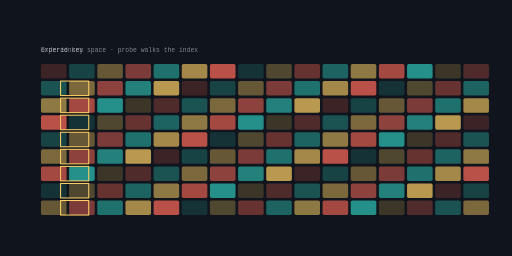
t = 0.00 s
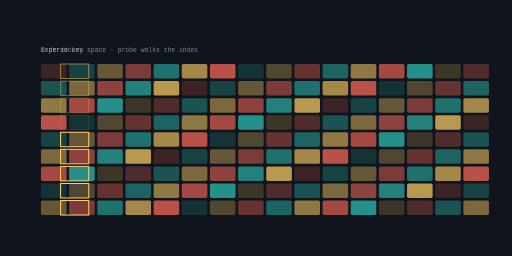
t = 1.63 s
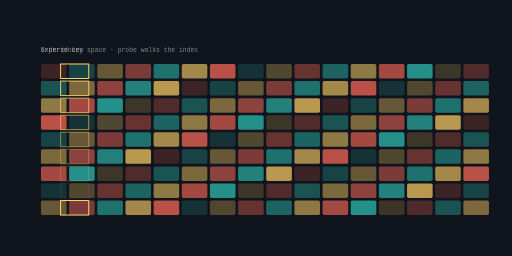
t = 3.20 s
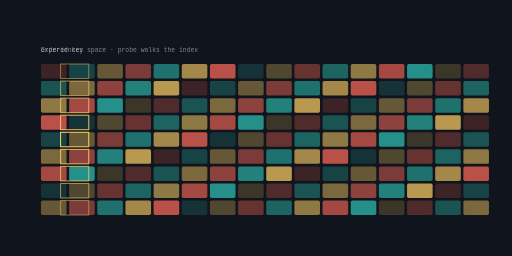
t = 4.83 s
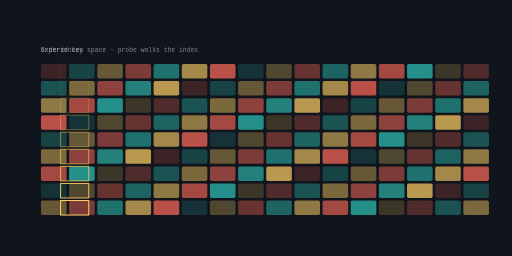
t = 6.46 s
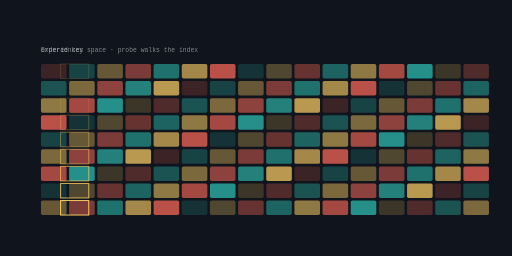
t = 6.77 s

The animated SVG that drew these frames (rendered in a browser with its animation timeline set to each time). Animation: 9 SMIL elements (animate=9); one cycle of 9.66 s, repeats indefinitely.

<svg xmlns="http://www.w3.org/2000/svg" viewBox="0 0 1200 600" width="1200" height="600" role="img" aria-label="SUNSETX domain model">
<title>SUNSETX domain model</title>
<rect width="1200" height="600" fill="#10141c"/>
<defs><linearGradient id="gd" x1="0" y1="0" x2="1" y2="1"><stop offset="0%" stop-color="#ff6b5a"/><stop offset="100%" stop-color="#2ec4b6"/></linearGradient></defs><rect x="96.00" y="150.00" width="60.00" height="34.00" rx="4.00" fill="#ff6b5a" opacity="0.18"/><rect x="162.00" y="150.00" width="60.00" height="34.00" rx="4.00" fill="#2ec4b6" opacity="0.27"/><rect x="228.00" y="150.00" width="60.00" height="34.00" rx="4.00" fill="#ffd166" opacity="0.36"/><rect x="294.00" y="150.00" width="60.00" height="34.00" rx="4.00" fill="#ff6b5a" opacity="0.45"/><rect x="360.00" y="150.00" width="60.00" height="34.00" rx="4.00" fill="#2ec4b6" opacity="0.53"/><rect x="426.00" y="150.00" width="60.00" height="34.00" rx="4.00" fill="#ffd166" opacity="0.62"/><rect x="492.00" y="150.00" width="60.00" height="34.00" rx="4.00" fill="#ff6b5a" opacity="0.71"/><rect x="558.00" y="150.00" width="60.00" height="34.00" rx="4.00" fill="#2ec4b6" opacity="0.18"/><rect x="624.00" y="150.00" width="60.00" height="34.00" rx="4.00" fill="#ffd166" opacity="0.27"/><rect x="690.00" y="150.00" width="60.00" height="34.00" rx="4.00" fill="#ff6b5a" opacity="0.36"/><rect x="756.00" y="150.00" width="60.00" height="34.00" rx="4.00" fill="#2ec4b6" opacity="0.45"/><rect x="822.00" y="150.00" width="60.00" height="34.00" rx="4.00" fill="#ffd166" opacity="0.53"/><rect x="888.00" y="150.00" width="60.00" height="34.00" rx="4.00" fill="#ff6b5a" opacity="0.62"/><rect x="954.00" y="150.00" width="60.00" height="34.00" rx="4.00" fill="#2ec4b6" opacity="0.71"/><rect x="1020.00" y="150.00" width="60.00" height="34.00" rx="4.00" fill="#ffd166" opacity="0.18"/><rect x="1086.00" y="150.00" width="60.00" height="34.00" rx="4.00" fill="#ff6b5a" opacity="0.27"/><rect x="96.00" y="190.00" width="60.00" height="34.00" rx="4.00" fill="#2ec4b6" opacity="0.36"/><rect x="162.00" y="190.00" width="60.00" height="34.00" rx="4.00" fill="#ffd166" opacity="0.45"/><rect x="228.00" y="190.00" width="60.00" height="34.00" rx="4.00" fill="#ff6b5a" opacity="0.53"/><rect x="294.00" y="190.00" width="60.00" height="34.00" rx="4.00" fill="#2ec4b6" opacity="0.62"/><rect x="360.00" y="190.00" width="60.00" height="34.00" rx="4.00" fill="#ffd166" opacity="0.71"/><rect x="426.00" y="190.00" width="60.00" height="34.00" rx="4.00" fill="#ff6b5a" opacity="0.18"/><rect x="492.00" y="190.00" width="60.00" height="34.00" rx="4.00" fill="#2ec4b6" opacity="0.27"/><rect x="558.00" y="190.00" width="60.00" height="34.00" rx="4.00" fill="#ffd166" opacity="0.36"/><rect x="624.00" y="190.00" width="60.00" height="34.00" rx="4.00" fill="#ff6b5a" opacity="0.45"/><rect x="690.00" y="190.00" width="60.00" height="34.00" rx="4.00" fill="#2ec4b6" opacity="0.53"/><rect x="756.00" y="190.00" width="60.00" height="34.00" rx="4.00" fill="#ffd166" opacity="0.62"/><rect x="822.00" y="190.00" width="60.00" height="34.00" rx="4.00" fill="#ff6b5a" opacity="0.71"/><rect x="888.00" y="190.00" width="60.00" height="34.00" rx="4.00" fill="#2ec4b6" opacity="0.18"/><rect x="954.00" y="190.00" width="60.00" height="34.00" rx="4.00" fill="#ffd166" opacity="0.27"/><rect x="1020.00" y="190.00" width="60.00" height="34.00" rx="4.00" fill="#ff6b5a" opacity="0.36"/><rect x="1086.00" y="190.00" width="60.00" height="34.00" rx="4.00" fill="#2ec4b6" opacity="0.45"/><rect x="96.00" y="230.00" width="60.00" height="34.00" rx="4.00" fill="#ffd166" opacity="0.53"/><rect x="162.00" y="230.00" width="60.00" height="34.00" rx="4.00" fill="#ff6b5a" opacity="0.62"/><rect x="228.00" y="230.00" width="60.00" height="34.00" rx="4.00" fill="#2ec4b6" opacity="0.71"/><rect x="294.00" y="230.00" width="60.00" height="34.00" rx="4.00" fill="#ffd166" opacity="0.18"/><rect x="360.00" y="230.00" width="60.00" height="34.00" rx="4.00" fill="#ff6b5a" opacity="0.27"/><rect x="426.00" y="230.00" width="60.00" height="34.00" rx="4.00" fill="#2ec4b6" opacity="0.36"/><rect x="492.00" y="230.00" width="60.00" height="34.00" rx="4.00" fill="#ffd166" opacity="0.45"/><rect x="558.00" y="230.00" width="60.00" height="34.00" rx="4.00" fill="#ff6b5a" opacity="0.53"/><rect x="624.00" y="230.00" width="60.00" height="34.00" rx="4.00" fill="#2ec4b6" opacity="0.62"/><rect x="690.00" y="230.00" width="60.00" height="34.00" rx="4.00" fill="#ffd166" opacity="0.71"/><rect x="756.00" y="230.00" width="60.00" height="34.00" rx="4.00" fill="#ff6b5a" opacity="0.18"/><rect x="822.00" y="230.00" width="60.00" height="34.00" rx="4.00" fill="#2ec4b6" opacity="0.27"/><rect x="888.00" y="230.00" width="60.00" height="34.00" rx="4.00" fill="#ffd166" opacity="0.36"/><rect x="954.00" y="230.00" width="60.00" height="34.00" rx="4.00" fill="#ff6b5a" opacity="0.45"/><rect x="1020.00" y="230.00" width="60.00" height="34.00" rx="4.00" fill="#2ec4b6" opacity="0.53"/><rect x="1086.00" y="230.00" width="60.00" height="34.00" rx="4.00" fill="#ffd166" opacity="0.62"/><rect x="96.00" y="270.00" width="60.00" height="34.00" rx="4.00" fill="#ff6b5a" opacity="0.71"/><rect x="162.00" y="270.00" width="60.00" height="34.00" rx="4.00" fill="#2ec4b6" opacity="0.18"/><rect x="228.00" y="270.00" width="60.00" height="34.00" rx="4.00" fill="#ffd166" opacity="0.27"/><rect x="294.00" y="270.00" width="60.00" height="34.00" rx="4.00" fill="#ff6b5a" opacity="0.36"/><rect x="360.00" y="270.00" width="60.00" height="34.00" rx="4.00" fill="#2ec4b6" opacity="0.45"/><rect x="426.00" y="270.00" width="60.00" height="34.00" rx="4.00" fill="#ffd166" opacity="0.53"/><rect x="492.00" y="270.00" width="60.00" height="34.00" rx="4.00" fill="#ff6b5a" opacity="0.62"/><rect x="558.00" y="270.00" width="60.00" height="34.00" rx="4.00" fill="#2ec4b6" opacity="0.71"/><rect x="624.00" y="270.00" width="60.00" height="34.00" rx="4.00" fill="#ffd166" opacity="0.18"/><rect x="690.00" y="270.00" width="60.00" height="34.00" rx="4.00" fill="#ff6b5a" opacity="0.27"/><rect x="756.00" y="270.00" width="60.00" height="34.00" rx="4.00" fill="#2ec4b6" opacity="0.36"/><rect x="822.00" y="270.00" width="60.00" height="34.00" rx="4.00" fill="#ffd166" opacity="0.45"/><rect x="888.00" y="270.00" width="60.00" height="34.00" rx="4.00" fill="#ff6b5a" opacity="0.53"/><rect x="954.00" y="270.00" width="60.00" height="34.00" rx="4.00" fill="#2ec4b6" opacity="0.62"/><rect x="1020.00" y="270.00" width="60.00" height="34.00" rx="4.00" fill="#ffd166" opacity="0.71"/><rect x="1086.00" y="270.00" width="60.00" height="34.00" rx="4.00" fill="#ff6b5a" opacity="0.18"/><rect x="96.00" y="310.00" width="60.00" height="34.00" rx="4.00" fill="#2ec4b6" opacity="0.27"/><rect x="162.00" y="310.00" width="60.00" height="34.00" rx="4.00" fill="#ffd166" opacity="0.36"/><rect x="228.00" y="310.00" width="60.00" height="34.00" rx="4.00" fill="#ff6b5a" opacity="0.45"/><rect x="294.00" y="310.00" width="60.00" height="34.00" rx="4.00" fill="#2ec4b6" opacity="0.53"/><rect x="360.00" y="310.00" width="60.00" height="34.00" rx="4.00" fill="#ffd166" opacity="0.62"/><rect x="426.00" y="310.00" width="60.00" height="34.00" rx="4.00" fill="#ff6b5a" opacity="0.71"/><rect x="492.00" y="310.00" width="60.00" height="34.00" rx="4.00" fill="#2ec4b6" opacity="0.18"/><rect x="558.00" y="310.00" width="60.00" height="34.00" rx="4.00" fill="#ffd166" opacity="0.27"/><rect x="624.00" y="310.00" width="60.00" height="34.00" rx="4.00" fill="#ff6b5a" opacity="0.36"/><rect x="690.00" y="310.00" width="60.00" height="34.00" rx="4.00" fill="#2ec4b6" opacity="0.45"/><rect x="756.00" y="310.00" width="60.00" height="34.00" rx="4.00" fill="#ffd166" opacity="0.53"/><rect x="822.00" y="310.00" width="60.00" height="34.00" rx="4.00" fill="#ff6b5a" opacity="0.62"/><rect x="888.00" y="310.00" width="60.00" height="34.00" rx="4.00" fill="#2ec4b6" opacity="0.71"/><rect x="954.00" y="310.00" width="60.00" height="34.00" rx="4.00" fill="#ffd166" opacity="0.18"/><rect x="1020.00" y="310.00" width="60.00" height="34.00" rx="4.00" fill="#ff6b5a" opacity="0.27"/><rect x="1086.00" y="310.00" width="60.00" height="34.00" rx="4.00" fill="#2ec4b6" opacity="0.36"/><rect x="96.00" y="350.00" width="60.00" height="34.00" rx="4.00" fill="#ffd166" opacity="0.45"/><rect x="162.00" y="350.00" width="60.00" height="34.00" rx="4.00" fill="#ff6b5a" opacity="0.53"/><rect x="228.00" y="350.00" width="60.00" height="34.00" rx="4.00" fill="#2ec4b6" opacity="0.62"/><rect x="294.00" y="350.00" width="60.00" height="34.00" rx="4.00" fill="#ffd166" opacity="0.71"/><rect x="360.00" y="350.00" width="60.00" height="34.00" rx="4.00" fill="#ff6b5a" opacity="0.18"/><rect x="426.00" y="350.00" width="60.00" height="34.00" rx="4.00" fill="#2ec4b6" opacity="0.27"/><rect x="492.00" y="350.00" width="60.00" height="34.00" rx="4.00" fill="#ffd166" opacity="0.36"/><rect x="558.00" y="350.00" width="60.00" height="34.00" rx="4.00" fill="#ff6b5a" opacity="0.45"/><rect x="624.00" y="350.00" width="60.00" height="34.00" rx="4.00" fill="#2ec4b6" opacity="0.53"/><rect x="690.00" y="350.00" width="60.00" height="34.00" rx="4.00" fill="#ffd166" opacity="0.62"/><rect x="756.00" y="350.00" width="60.00" height="34.00" rx="4.00" fill="#ff6b5a" opacity="0.71"/><rect x="822.00" y="350.00" width="60.00" height="34.00" rx="4.00" fill="#2ec4b6" opacity="0.18"/><rect x="888.00" y="350.00" width="60.00" height="34.00" rx="4.00" fill="#ffd166" opacity="0.27"/><rect x="954.00" y="350.00" width="60.00" height="34.00" rx="4.00" fill="#ff6b5a" opacity="0.36"/><rect x="1020.00" y="350.00" width="60.00" height="34.00" rx="4.00" fill="#2ec4b6" opacity="0.45"/><rect x="1086.00" y="350.00" width="60.00" height="34.00" rx="4.00" fill="#ffd166" opacity="0.53"/><rect x="96.00" y="390.00" width="60.00" height="34.00" rx="4.00" fill="#ff6b5a" opacity="0.62"/><rect x="162.00" y="390.00" width="60.00" height="34.00" rx="4.00" fill="#2ec4b6" opacity="0.71"/><rect x="228.00" y="390.00" width="60.00" height="34.00" rx="4.00" fill="#ffd166" opacity="0.18"/><rect x="294.00" y="390.00" width="60.00" height="34.00" rx="4.00" fill="#ff6b5a" opacity="0.27"/><rect x="360.00" y="390.00" width="60.00" height="34.00" rx="4.00" fill="#2ec4b6" opacity="0.36"/><rect x="426.00" y="390.00" width="60.00" height="34.00" rx="4.00" fill="#ffd166" opacity="0.45"/><rect x="492.00" y="390.00" width="60.00" height="34.00" rx="4.00" fill="#ff6b5a" opacity="0.53"/><rect x="558.00" y="390.00" width="60.00" height="34.00" rx="4.00" fill="#2ec4b6" opacity="0.62"/><rect x="624.00" y="390.00" width="60.00" height="34.00" rx="4.00" fill="#ffd166" opacity="0.71"/><rect x="690.00" y="390.00" width="60.00" height="34.00" rx="4.00" fill="#ff6b5a" opacity="0.18"/><rect x="756.00" y="390.00" width="60.00" height="34.00" rx="4.00" fill="#2ec4b6" opacity="0.27"/><rect x="822.00" y="390.00" width="60.00" height="34.00" rx="4.00" fill="#ffd166" opacity="0.36"/><rect x="888.00" y="390.00" width="60.00" height="34.00" rx="4.00" fill="#ff6b5a" opacity="0.45"/><rect x="954.00" y="390.00" width="60.00" height="34.00" rx="4.00" fill="#2ec4b6" opacity="0.53"/><rect x="1020.00" y="390.00" width="60.00" height="34.00" rx="4.00" fill="#ffd166" opacity="0.62"/><rect x="1086.00" y="390.00" width="60.00" height="34.00" rx="4.00" fill="#ff6b5a" opacity="0.71"/><rect x="96.00" y="430.00" width="60.00" height="34.00" rx="4.00" fill="#2ec4b6" opacity="0.18"/><rect x="162.00" y="430.00" width="60.00" height="34.00" rx="4.00" fill="#ffd166" opacity="0.27"/><rect x="228.00" y="430.00" width="60.00" height="34.00" rx="4.00" fill="#ff6b5a" opacity="0.36"/><rect x="294.00" y="430.00" width="60.00" height="34.00" rx="4.00" fill="#2ec4b6" opacity="0.45"/><rect x="360.00" y="430.00" width="60.00" height="34.00" rx="4.00" fill="#ffd166" opacity="0.53"/><rect x="426.00" y="430.00" width="60.00" height="34.00" rx="4.00" fill="#ff6b5a" opacity="0.62"/><rect x="492.00" y="430.00" width="60.00" height="34.00" rx="4.00" fill="#2ec4b6" opacity="0.71"/><rect x="558.00" y="430.00" width="60.00" height="34.00" rx="4.00" fill="#ffd166" opacity="0.18"/><rect x="624.00" y="430.00" width="60.00" height="34.00" rx="4.00" fill="#ff6b5a" opacity="0.27"/><rect x="690.00" y="430.00" width="60.00" height="34.00" rx="4.00" fill="#2ec4b6" opacity="0.36"/><rect x="756.00" y="430.00" width="60.00" height="34.00" rx="4.00" fill="#ffd166" opacity="0.45"/><rect x="822.00" y="430.00" width="60.00" height="34.00" rx="4.00" fill="#ff6b5a" opacity="0.53"/><rect x="888.00" y="430.00" width="60.00" height="34.00" rx="4.00" fill="#2ec4b6" opacity="0.62"/><rect x="954.00" y="430.00" width="60.00" height="34.00" rx="4.00" fill="#ffd166" opacity="0.71"/><rect x="1020.00" y="430.00" width="60.00" height="34.00" rx="4.00" fill="#ff6b5a" opacity="0.18"/><rect x="1086.00" y="430.00" width="60.00" height="34.00" rx="4.00" fill="#2ec4b6" opacity="0.27"/><rect x="96.00" y="470.00" width="60.00" height="34.00" rx="4.00" fill="#ffd166" opacity="0.36"/><rect x="162.00" y="470.00" width="60.00" height="34.00" rx="4.00" fill="#ff6b5a" opacity="0.45"/><rect x="228.00" y="470.00" width="60.00" height="34.00" rx="4.00" fill="#2ec4b6" opacity="0.53"/><rect x="294.00" y="470.00" width="60.00" height="34.00" rx="4.00" fill="#ffd166" opacity="0.62"/><rect x="360.00" y="470.00" width="60.00" height="34.00" rx="4.00" fill="#ff6b5a" opacity="0.71"/><rect x="426.00" y="470.00" width="60.00" height="34.00" rx="4.00" fill="#2ec4b6" opacity="0.18"/><rect x="492.00" y="470.00" width="60.00" height="34.00" rx="4.00" fill="#ffd166" opacity="0.27"/><rect x="558.00" y="470.00" width="60.00" height="34.00" rx="4.00" fill="#ff6b5a" opacity="0.36"/><rect x="624.00" y="470.00" width="60.00" height="34.00" rx="4.00" fill="#2ec4b6" opacity="0.45"/><rect x="690.00" y="470.00" width="60.00" height="34.00" rx="4.00" fill="#ffd166" opacity="0.53"/><rect x="756.00" y="470.00" width="60.00" height="34.00" rx="4.00" fill="#ff6b5a" opacity="0.62"/><rect x="822.00" y="470.00" width="60.00" height="34.00" rx="4.00" fill="#2ec4b6" opacity="0.71"/><rect x="888.00" y="470.00" width="60.00" height="34.00" rx="4.00" fill="#ffd166" opacity="0.18"/><rect x="954.00" y="470.00" width="60.00" height="34.00" rx="4.00" fill="#ff6b5a" opacity="0.27"/><rect x="1020.00" y="470.00" width="60.00" height="34.00" rx="4.00" fill="#2ec4b6" opacity="0.36"/><rect x="1086.00" y="470.00" width="60.00" height="34.00" rx="4.00" fill="#ffd166" opacity="0.45"/><g><rect x="142" y="150" width="66" height="34" fill="none" stroke="#ffd166" stroke-width="2.4"><animate attributeName="opacity" values="0;1;0" dur="6.3s" begin="0.0s" repeatCount="indefinite" /></rect></g><g><rect x="142" y="190" width="66" height="34" fill="none" stroke="#ffd166" stroke-width="2.4"><animate attributeName="opacity" values="0;1;0" dur="6.3s" begin="0.42s" repeatCount="indefinite" /></rect></g><g><rect x="142" y="230" width="66" height="34" fill="none" stroke="#ffd166" stroke-width="2.4"><animate attributeName="opacity" values="0;1;0" dur="6.3s" begin="0.84s" repeatCount="indefinite" /></rect></g><g><rect x="142" y="270" width="66" height="34" fill="none" stroke="#ffd166" stroke-width="2.4"><animate attributeName="opacity" values="0;1;0" dur="6.3s" begin="1.26s" repeatCount="indefinite" /></rect></g><g><rect x="142" y="310" width="66" height="34" fill="none" stroke="#ffd166" stroke-width="2.4"><animate attributeName="opacity" values="0;1;0" dur="6.3s" begin="1.68s" repeatCount="indefinite" /></rect></g><g><rect x="142" y="350" width="66" height="34" fill="none" stroke="#ffd166" stroke-width="2.4"><animate attributeName="opacity" values="0;1;0" dur="6.3s" begin="2.1s" repeatCount="indefinite" /></rect></g><g><rect x="142" y="390" width="66" height="34" fill="none" stroke="#ffd166" stroke-width="2.4"><animate attributeName="opacity" values="0;1;0" dur="6.3s" begin="2.52s" repeatCount="indefinite" /></rect></g><g><rect x="142" y="430" width="66" height="34" fill="none" stroke="#ffd166" stroke-width="2.4"><animate attributeName="opacity" values="0;1;0" dur="6.3s" begin="2.94s" repeatCount="indefinite" /></rect></g><g><rect x="142" y="470" width="66" height="34" fill="none" stroke="#ffd166" stroke-width="2.4"><animate attributeName="opacity" values="0;1;0" dur="6.3s" begin="3.36s" repeatCount="indefinite" /></rect></g><text x="96" y="122" font-family="ui-monospace,Menlo,monospace" font-size="15" fill="rgba(242,245,249,0.500)">ordered key space &#183; probe walks the index</text><text x="96" y="122" font-family="ui-monospace,Menlo,monospace" font-size="15" fill="rgba(242,245,249,0.500)">Experiences</text>
</svg>
